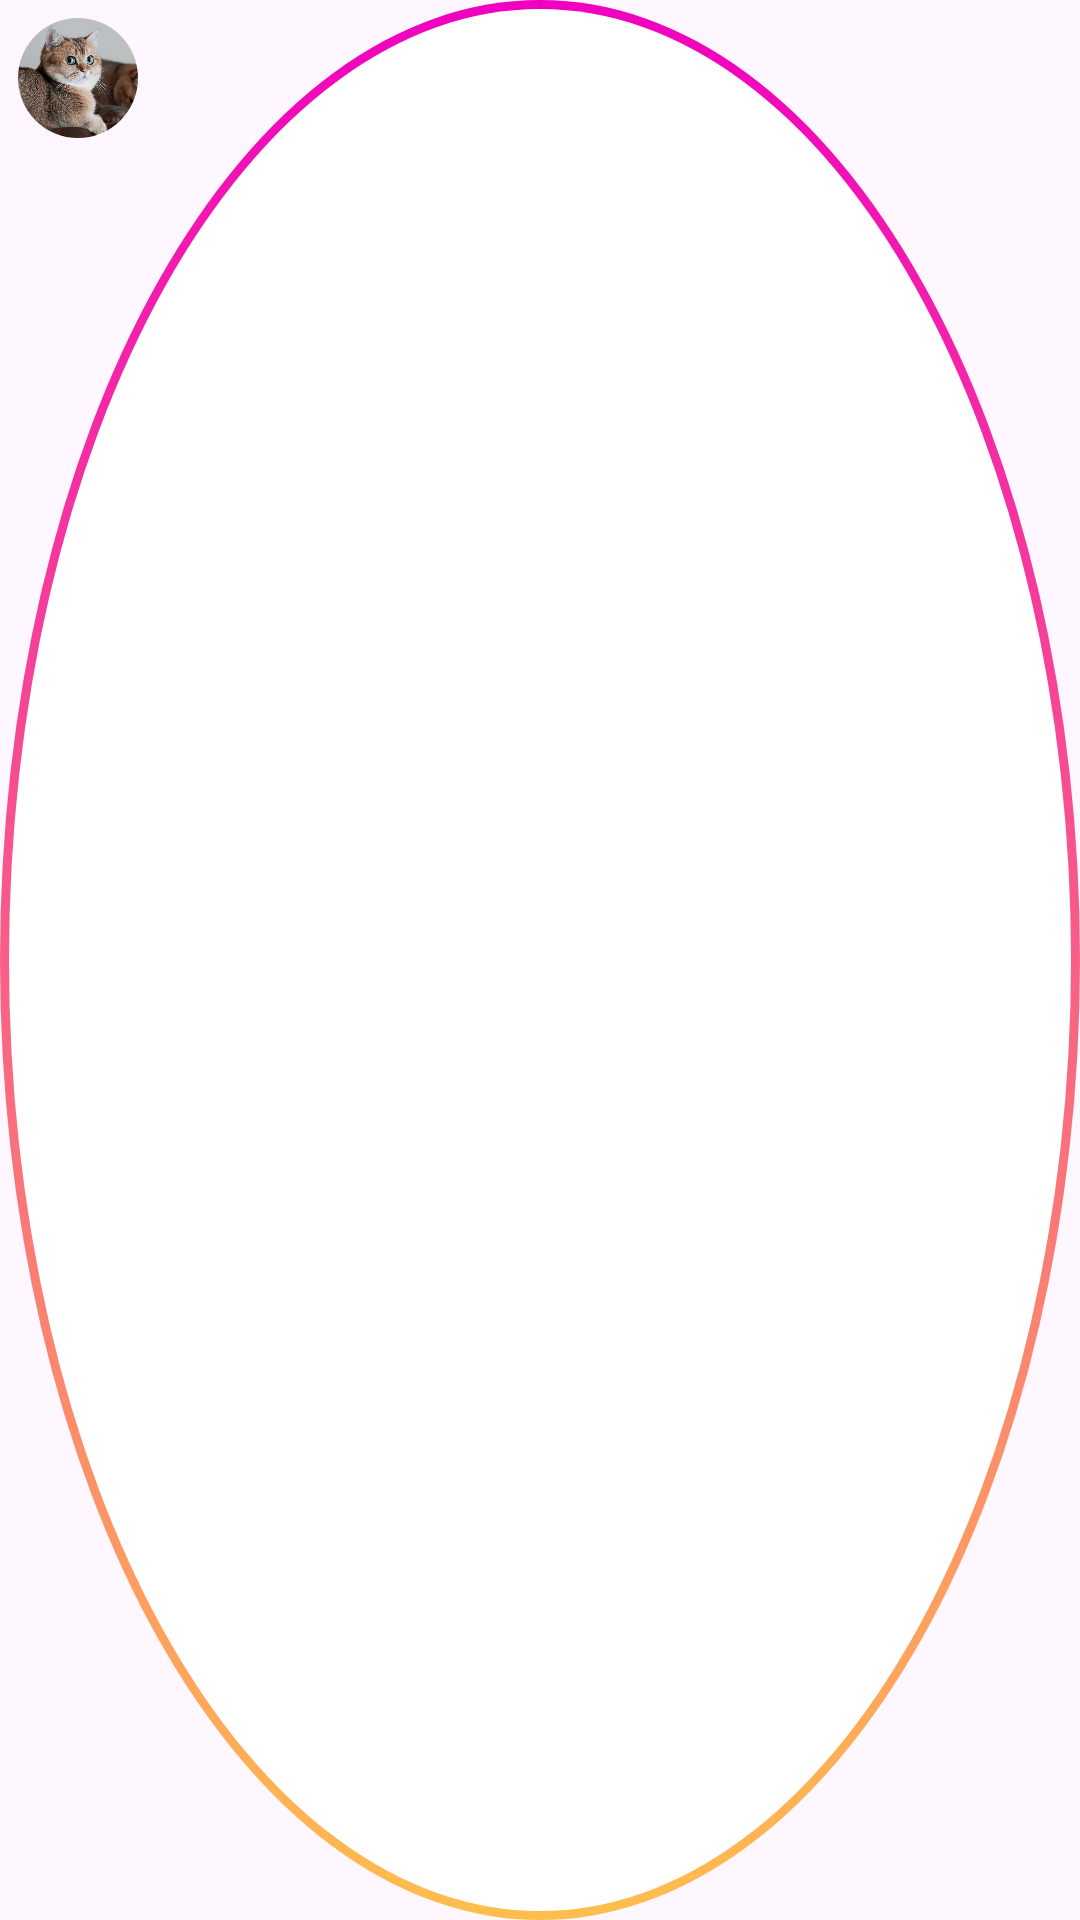

This screen was rendered from an Android layout file. Write that file and the resources it references.
<!-- AndroidManifest.xml: application theme Theme.InstagramClone -->
<!-- res/layout/profile_image_story_on.xml -->
<?xml version="1.0" encoding="utf-8"?>
<FrameLayout xmlns:android="http://schemas.android.com/apk/res/android"
    xmlns:app="http://schemas.android.com/apk/res-auto"
    android:layout_width="wrap_content"
    android:layout_height="wrap_content"
    android:background="@drawable/bg_story_ring_on"
    android:padding="6dp">

    <com.google.android.material.imageview.ShapeableImageView
        android:id="@+id/imgStory"
        android:layout_width="40dp"
        android:layout_height="40dp"
        android:scaleType="centerCrop"
        app:shapeAppearanceOverlay="@style/Circular"
        app:srcCompat="@drawable/cat" />

</FrameLayout>
<!-- resources referenced by this layout -->
<resources>
  <!-- drawable bg_story_ring_on (drawable) -->
  <?xml version="1.0" encoding="utf-8"?>
  <layer-list xmlns:android="http://schemas.android.com/apk/res/android">
      <item>
          <shape android:shape="oval">
              <gradient
                  android:angle="90"
                  android:endColor="@color/ig_purple"
                  android:startColor="@color/ig_cream" />
          </shape>
      </item>
  
      <item>
          <shape android:shape="oval">
              <stroke
                  android:width="6dp"
                  android:color="@android:color/transparent" />
              <solid android:color="@color/white" />
          </shape>
      </item>
  
  </layer-list>
  <!-- drawable cat: png bitmap (drawable, 918169 bytes) -->
  <style name="Circular">
          <item name="cornerSize">50%</item>
      </style>
  <style name="Theme.InstagramClone" parent="Base.Theme.InstagramClone" />
  <color name="ig_purple">#f000bf</color>
  <color name="ig_cream">#ffbe4d</color>
  <color name="white">#ffffff</color>
  <style name="Base.Theme.InstagramClone" parent="Theme.Material3.DayNight.NoActionBar">
          
          
      </style>
</resources>
